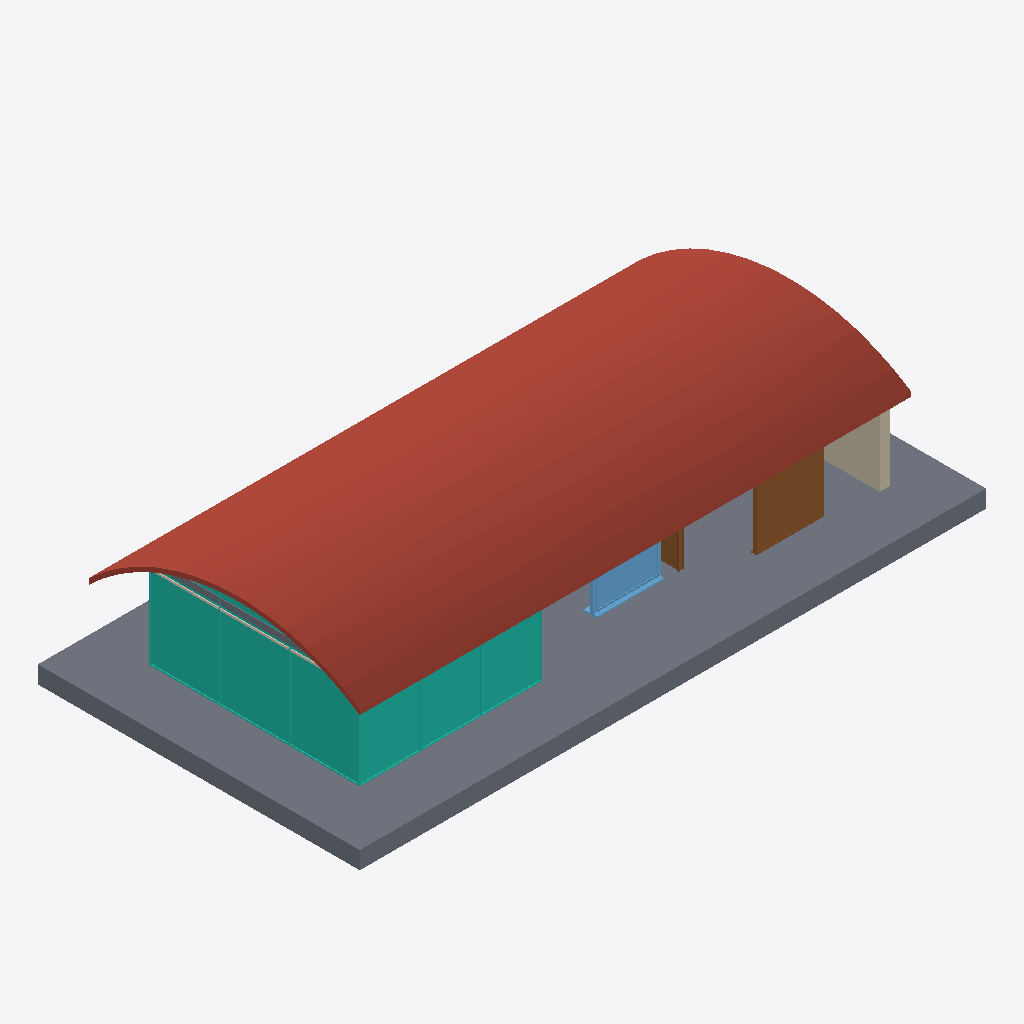
Isometric view of an IFC building model (IFC-SPF (STEP), schema IFC4, length unit millimetre), seen from the south-west, elements coloured by IFC class: 2 slabs (grey), 2 curtain walls (teal), 2 doors (brown), 1 roof (red-brown), 1 wall (beige), 1 window (light blue), 1 covering (cream).
Extent 16.9 m × 8.7 m × 3.9 m (x, y, z). Storeys (2): Ground Floor at 0.00 m; Roof at 2.50 m. Elements (31): 14 IfcFurniture, 4 IfcWindow, 3 IfcCovering, 3 IfcDoor, 2 IfcCurtainWall, 2 IfcSlab, 1 IfcRoof, 1 IfcWall, 1 IfcWallStandardCase.

HEADER;
FILE_DESCRIPTION(('ViewDefinition [CoordinationView_V2.0, QuantityTakeOffAddOnView]'),'2;1');
FILE_NAME('Project Number','2015-09-30T13:29:00',(''),(''),'The EXPRESS Data Manager Version 5.02.0100.07 : 28 Aug 2013','20140903_1530(x64) - Exporter 17.0.416.0 - Alternate UI 15.5.0.0','');
FILE_SCHEMA(('IFC4'));
ENDSEC;
DATA;
#103=IFCPROJECT('1o0c33arXF9AEePDXPKItb',#42,'Project Number',$,$,'Project Name','Project Status',(#95),#90);
#82887=IFCSITE('1o0c33arXF9AEePDXPKItd',#42,'Default',$,'',#82886,$,$,.ELEMENT.,$,$,$,$,$);
#118=IFCBUILDING('1o0c33arXF9AEePDXPKIta',#42,'',$,$,#33,$,'',.ELEMENT.,$,$,$);
#131=IFCBUILDINGSTOREY('1o0c33arXF9AEePDYchjCY',#42,'Ground Floor',$,$,#129,$,'Ground Floor',.ELEMENT.,0.0);
#137=IFCBUILDINGSTOREY('1o0c33arXF9AEePDYchj2Z',#42,'Roof',$,$,#136,$,'Roof',.ELEMENT.,2500.0);
#35959=IFCROOF('3cUkl32yn9qRSPvBJVyWh4',#42,'Basic Roof:Roof_Flat-4Felt-150Ins-50Scr-150Conc-12Plr:286419',$,'Basic Roof:Roof_Flat-4Felt-150Ins-50Scr-150Conc-12Plr:45441',#34171,#35956,'286419',.NOTDEFINED.);
#33951=IFCSLAB('3cUkl32yn9qRSPvBJVyWgQ',#42,'Floor:Floor-Grnd-Susp_65Scr-80Ins-100Blk-75PC:286349',$,'Floor:Floor-Grnd-Susp_65Scr-80Ins-100Blk-75PC',#33928,#33948,'286349',.FLOOR.);
#2375=IFCCURTAINWALL('3cUkl32yn9qRSPvBJVyW_P',#42,'Curtain Wall:Curtain_Wall-Exterior_Glazing:285582',$,'Curtain Wall:Curtain_Wall-Exterior_Glazing:29096',#2374,$,'285582',$);
#3818=IFCCURTAINWALL('3cUkl32yn9qRSPvBJVyW$Z',#42,'Curtain Wall:Curtain_Wall-Exterior_Glazing:285684',$,'Curtain Wall:Curtain_Wall-Exterior_Glazing:29096',#3817,$,'285684',$);
#10993=IFCDOOR('3cUkl32yn9qRSPvBJVyWYp',#42,'Doors_ExtDbl_Flush:1810x2110mm:285860',$,'1810x2110mm',#83613,#10986,'285860',2110.0,1810.0,.DOOR.,.DOUBLE_DOOR_SINGLE_SWING.,$);
#1752=IFCWALL('3cUkl32yn9qRSPvBJVyWx4',#42,'Basic Wall:Wall-Ext_102Bwk-75Ins-100LBlk-12P:285395',$,'Basic Wall:Wall-Ext_102Bwk-75Ins-100LBlk-12P:45419',#1456,#1748,'285395',.NOTDEFINED.);
#36107=IFCWINDOW('3cUkl32yn9qRSPvBJVyZTO',#42,'Windows_Sgl_Plain:1810x1210mm:287567',$,'1810x1210mm',#83759,#36100,'287567',1210.0,1810.0,.WINDOW.,.NOTDEFINED.,$);
#78145=IFCSLAB('3ntFzSulnDNeQ4nJrMgcOt',#42,'Floor:Simple floor:295048',$,'Floor:Simple floor',#78115,#78142,'295048',.FLOOR.);
#21827=IFCDOOR('3cUkl32yn9qRSPvBJVyWaG',#42,'Doors_IntSgl:810x2110mm:285959',$,'810x2110mm',#83537,#21820,'285959',2110.0,809.999999999999,.DOOR.,.SINGLE_SWING_RIGHT.,$);
#33688=IFCCOVERING('3cUkl32yn9qRSPvBJVyWfu',#42,'Compound Ceiling:Plain:286319',$,'Compound Ceiling:Plain',#33652,#33685,'286319',.CEILING.);
ENDSEC;